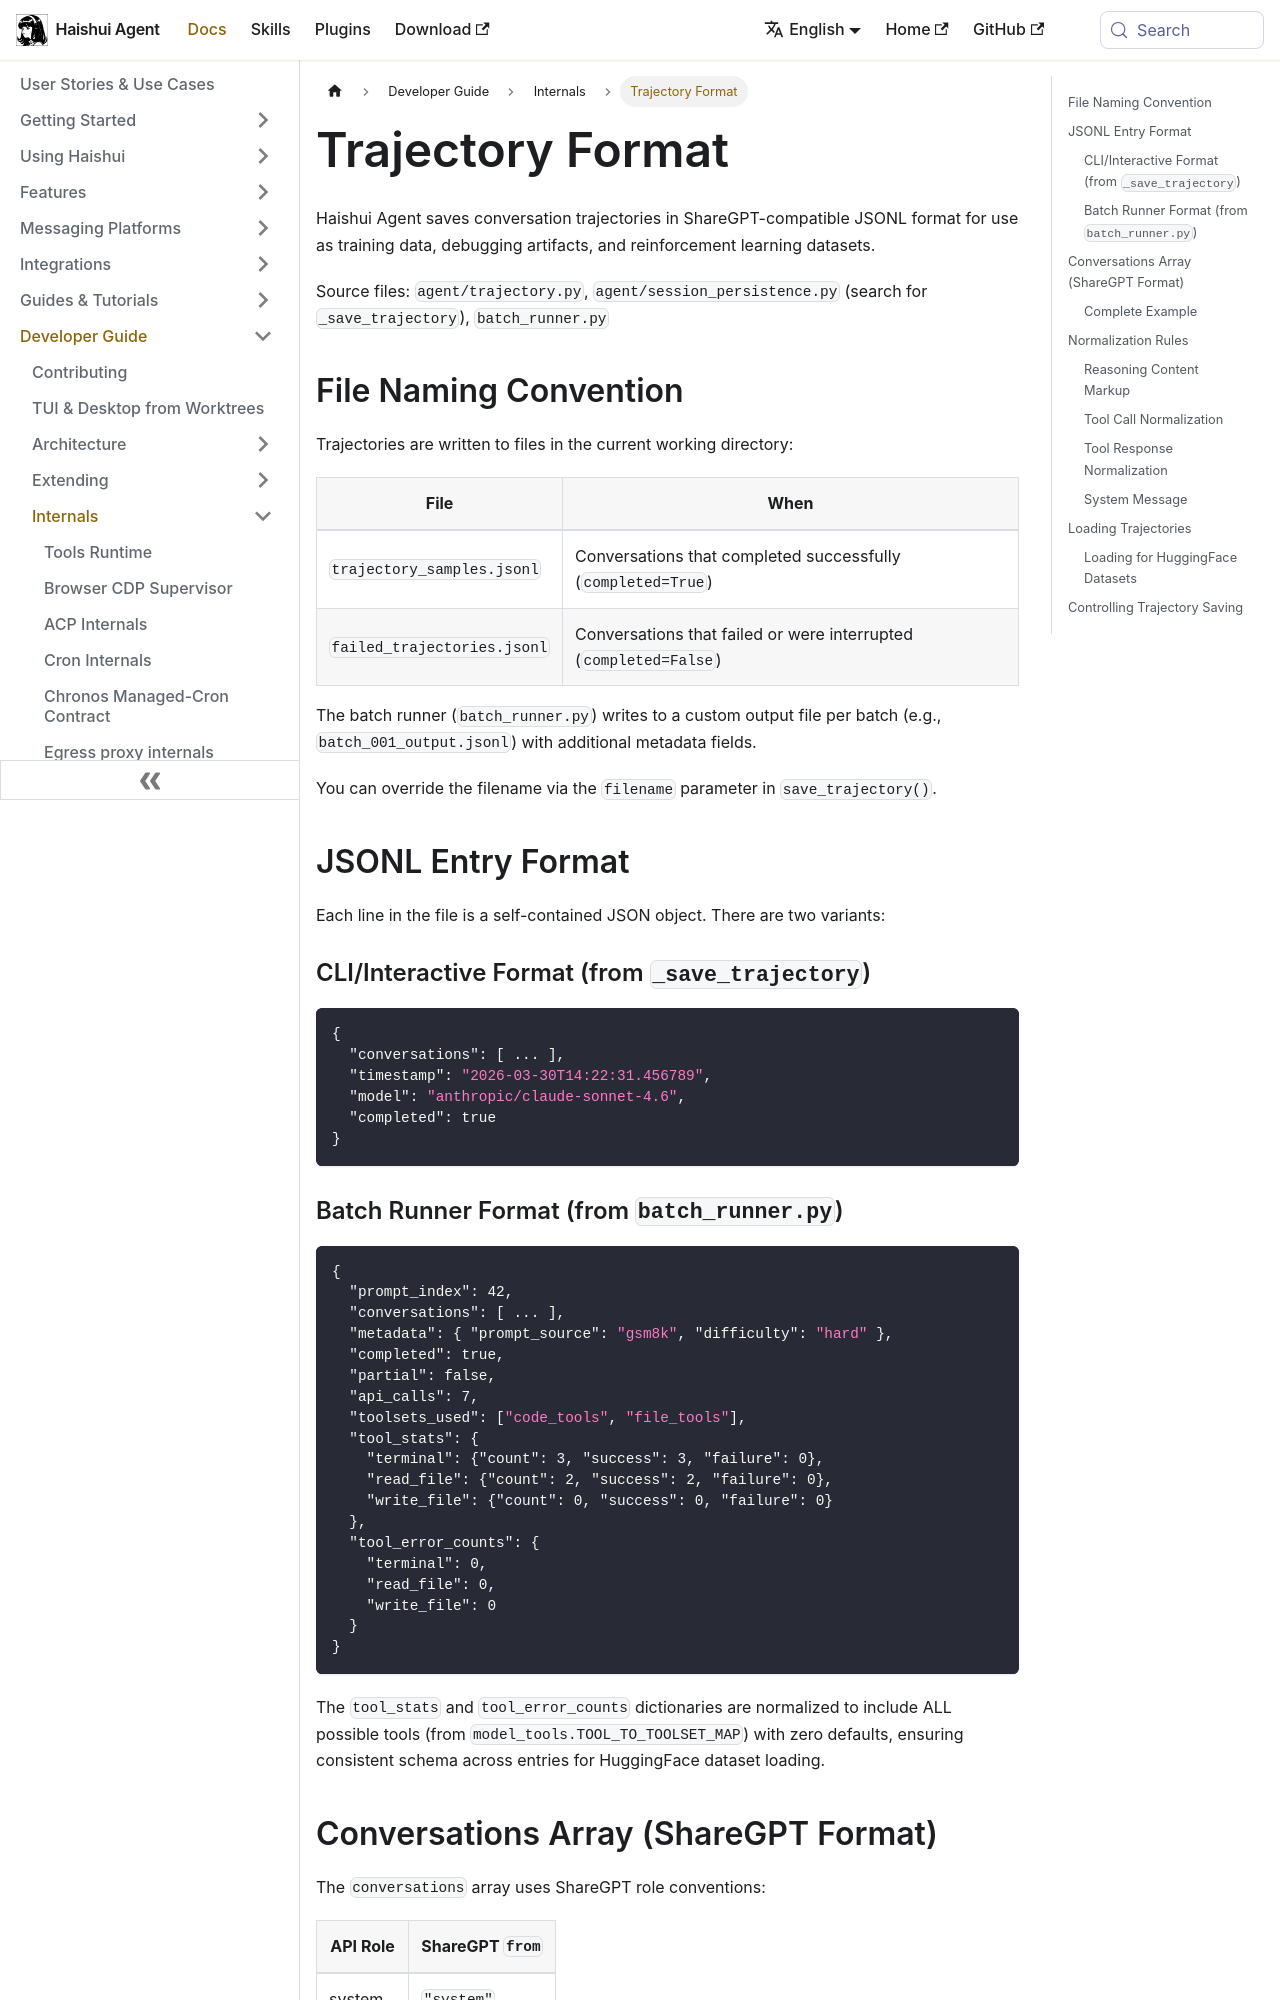

repository: aiqinghaiwork163/haishui-agent · page: docs/developer-guide/trajectory-format/index.html · generator: docusaurus

# Trajectory Format

Haishui Agent saves conversation trajectories in ShareGPT-compatible JSONL format
for use as training data, debugging artifacts, and reinforcement learning datasets.

Source files: `agent/trajectory.py`, `agent/session_persistence.py` (search for `_save_trajectory`), `batch_runner.py`


## File Naming Convention

Trajectories are written to files in the current working directory:

| File | When |
|------|------|
| `trajectory_samples.jsonl` | Conversations that completed successfully (`completed=True`) |
| `failed_trajectories.jsonl` | Conversations that failed or were interrupted (`completed=False`) |

The batch runner (`batch_runner.py`) writes to a custom output file per batch
(e.g., `batch_001_output.jsonl`) with additional metadata fields.

You can override the filename via the `filename` parameter in `save_trajectory()`.


## JSONL Entry Format

Each line in the file is a self-contained JSON object. There are two variants:

### CLI/Interactive Format (from `_save_trajectory`)

```json
{
  "conversations": [ ... ],
  "timestamp": "2026-03-30T14:22:31.456789",
  "model": "anthropic/claude-sonnet-4.6",
  "completed": true
}
```

### Batch Runner Format (from `batch_runner.py`)

```json
{
  "prompt_index": 42,
  "conversations": [ ... ],
  "metadata": { "prompt_source": "gsm8k", "difficulty": "hard" },
  "completed": true,
  "partial": false,
  "api_calls": 7,
  "toolsets_used": ["code_tools", "file_tools"],
  "tool_stats": {
    "terminal": {"count": 3, "success": 3, "failure": 0},
    "read_file": {"count": 2, "success": 2, "failure": 0},
    "write_file": {"count": 0, "success": 0, "failure": 0}
  },
  "tool_error_counts": {
    "terminal": 0,
    "read_file": 0,
    "write_file": 0
  }
}
```

The `tool_stats` and `tool_error_counts` dictionaries are normalized to include
ALL possible tools (from `model_tools.TOOL_TO_TOOLSET_MAP`) with zero defaults,
ensuring consistent schema across entries for HuggingFace dataset loading.


## Conversations Array (ShareGPT Format)

The `conversations` array uses ShareGPT role conventions:

| API Role | ShareGPT `from` |
|----------|-----------------|
| system | `"system"` |
| user | `"human"` |
| assistant | `"gpt"` |
| tool | `"tool"` |
